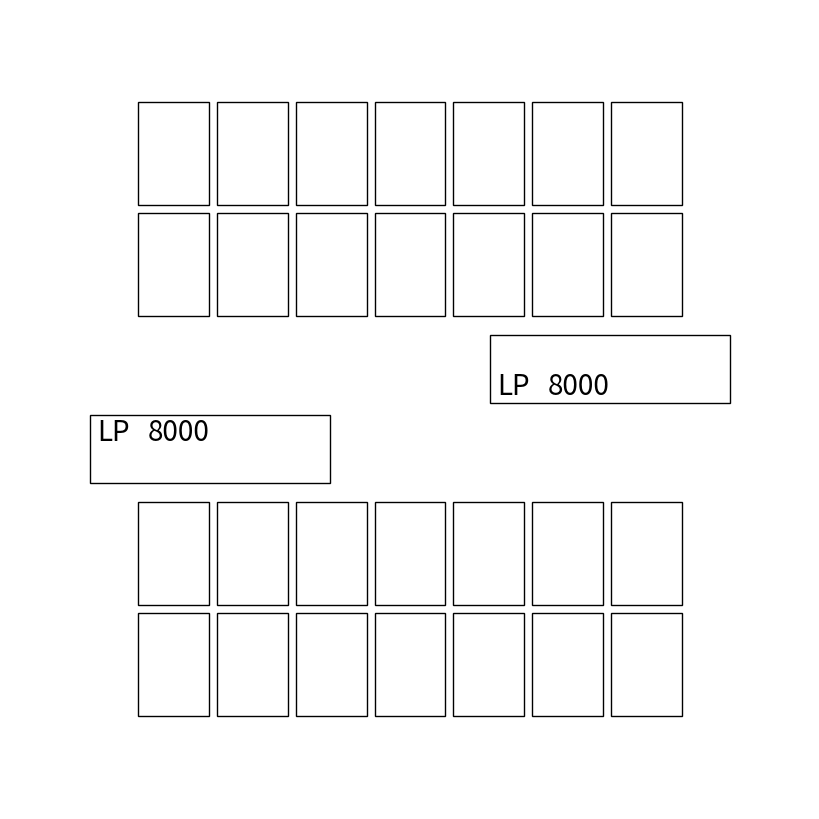

The script that saved this image:
import matplotlib.pyplot as plt
import matplotlib.patches as patches
import numpy as np
import pandas as pd

# Useful Matplolib links
# https://matplotlib.org/stable/tutorials/text/text_props.html#sphx-glr-tutorials-text-text-props-py
# https://matplotlib.org/stable/gallery/text_labels_and_annotations/demo_text_rotation_mode.html#sphx-glr-gallery-text-labels-and-annotations-demo-text-rotation-mode-py

# ==============================================
#              Field Constants
# ==============================================

CARD_WIDTH = 5.9  # cm
CARD_HEIGHT = 8.6  # cm

MAIN_CARD_SLOTS = 5
MAIN_CARD_SLOT_WIDTH = CARD_WIDTH
MAIN_CARD_SLOT_HEIGHT = CARD_HEIGHT
CARD_SLOT_MARGIN = 1.35
BOARD_SCALE = 0.015

# Player Display
DISPLAY_WIDTH = 0.3
DISPLAY_HEIGHT = 0.085

DEFAULT_LIFE_POINTS = 8000

class GameStateVisualiser:

    def __init__(self):

        pass

    def add_card_slot(self, figure_axes: plt.Axes,
                      center_x: float,
                      center_y: float,
                      width: float,
                      height: float,
                      color='b'):

        half_width = width * 0.5
        half_height = height * 0.5

        x = center_x - half_width
        y = center_y - half_height

        figure_axes.add_patch(
                patches.Rectangle(
                (x, y),
                width,
                height,
                fill=False,
                transform=figure_axes.transAxes,
                clip_on=False
            )
        )

    def add_player_display_to_axes(self,
                                   figure_axes: plt.Axes,
                                   center_x: float,
                                   center_y: float,
                                   selected_stage=None,
                                   life_points=8000,
                                   rotated=False):

        offset_x = -DISPLAY_WIDTH * 0.5
        offset_y = -DISPLAY_HEIGHT * 0.5

        # Text alignement offsets
        top_line_y = DISPLAY_HEIGHT * 0.75
        bottom_line_y = DISPLAY_HEIGHT * 0.25
        if rotated:
            top_line_y, bottom_line_y = bottom_line_y, top_line_y


        display_x = center_x + offset_x
        display_y = center_y + offset_y

        # Internal display components
        lp_label_x = DISPLAY_WIDTH * 0.1
        lp_value_x = DISPLAY_WIDTH * 0.5

        # Add Display border
        figure_axes.add_patch(
            patches.Rectangle(
                (display_x, display_y),
                DISPLAY_WIDTH,
                DISPLAY_HEIGHT,
                fill=False,
                transform=figure_axes.transAxes,
                clip_on=False
            )
        )

        # Add Life Points Label text
        figure_axes.text(
            display_x + lp_label_x,
            display_y + top_line_y,
            'LP',
            fontsize=20,
            color='black',
            horizontalalignment='center',
            verticalalignment='center',
            transform=figure_axes.transAxes)

        # Add Life Points Value text
        figure_axes.text(
            display_x + lp_value_x,
            display_y + top_line_y,
            str(life_points),
            fontsize=20,
            color='black',
            horizontalalignment='right',
            verticalalignment='center',
            transform=figure_axes.transAxes)
 
    def add_player_field_to_axes(self, figure_axes: plt.Axes, center_x: float, center_y: float, rotated=False) -> dict:

        """
        Draw a card square
        :param figure_axes:
        :param center_x: Center for board
        :param center_y:
        :return:
        """
        half_margin = CARD_SLOT_MARGIN * 0.5
        slot_size_x = (MAIN_CARD_SLOT_WIDTH + half_margin) * BOARD_SCALE
        slot_size_y = (MAIN_CARD_SLOT_HEIGHT + half_margin) * BOARD_SCALE

        board_offset_x = -slot_size_x * (MAIN_CARD_SLOTS + 1) * 0.5
        board_offset_y = -slot_size_y * 0.5

        temp_card_slot_locations = np.ndarray((2, MAIN_CARD_SLOTS + 2, 2), dtype=np.float32)

        # Draw rows
        for index_y in range(2):
            for index_x in range(MAIN_CARD_SLOTS + 2):

                # Calculate the location for the current card slot and store it
                x = (index_x * slot_size_x) + board_offset_x + center_x
                y = (index_y * slot_size_y) + board_offset_y + center_y
                temp_card_slot_locations[index_y, index_x, :] = (x, y)

                # Add slot to board
                self.add_card_slot(
                    figure_axes=figure_axes,
                    center_x=x,
                    center_y=y,
                    width=MAIN_CARD_SLOT_WIDTH * BOARD_SCALE,
                    height=MAIN_CARD_SLOT_HEIGHT * BOARD_SCALE
                )

        if rotated:
            # Rotate the board by 180 degrees - to be used by the other player
            temp_card_slot_locations = np.flipud(np.fliplr(temp_card_slot_locations))

        # Store final card slot locations into final dictionary
        board = {
            'monster_zone': [tuple(location) for location in temp_card_slot_locations[0, 1:-1, :].tolist()],
            'spell_trap_zone': [tuple(location) for location in temp_card_slot_locations[1, 1:-1, :].tolist()],
            'graveyard': tuple(temp_card_slot_locations[0, -1, :].tolist()),
            'deck_zone': tuple(temp_card_slot_locations[1, -1, :].tolist()),
            'field_card_zone': tuple(temp_card_slot_locations[0, 0, :].tolist()),
            'fusion_deck_zone': tuple(temp_card_slot_locations[0, 0, :].tolist())
        }

        return board

    def show_game_state(self):

        fig = plt.figure(figsize=(8, 8))
        figure_axes = fig.add_axes([0, 0, 1, 1])
        player_1_card_locations = self.add_player_field_to_axes(figure_axes=figure_axes,
                                                                center_x=0.5,
                                                                center_y=0.25)
        player_2_card_locations = self.add_player_field_to_axes(figure_axes=figure_axes,
                                                                center_x=0.5,
                                                                center_y=0.75,
                                                                rotated=True)
        self.add_player_display_to_axes(figure_axes=figure_axes,
                                        center_x=0.25,
                                        center_y=0.45)
        self.add_player_display_to_axes(figure_axes=figure_axes,
                                        center_x=0.75,
                                        center_y=0.55,
                                        rotated=True)

        figure_axes.set_aspect('equal')
        figure_axes.set_axis_off()
        plt.show()

        pass


if __name__ == "__main__":

    viz = GameStateVisualiser()
    viz.show_game_state()